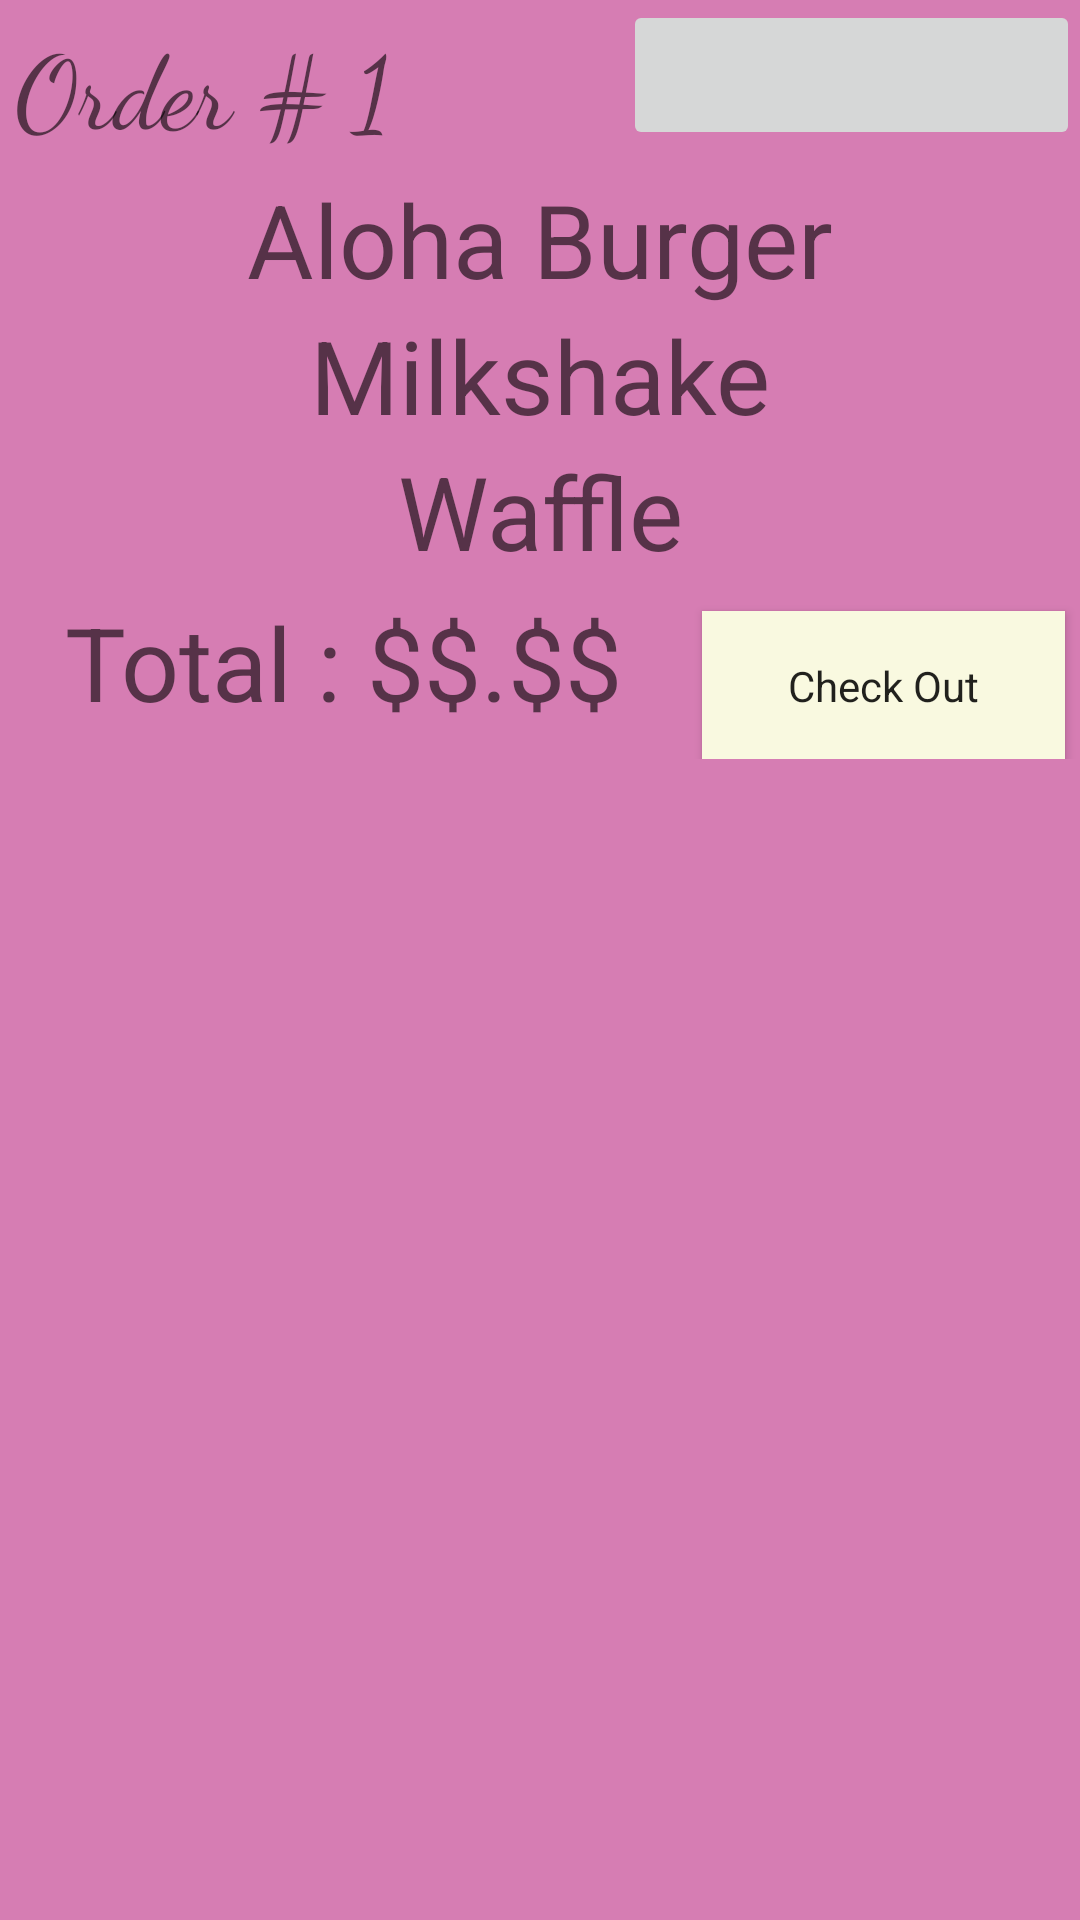

The Android layout XML behind this screen, and the referenced resources:
<!-- AndroidManifest.xml: application theme AppTheme -->
<!-- res/layout/pastorder_content.xml -->
<?xml version="1.0" encoding="utf-8"?>
<LinearLayout xmlns:android="http://schemas.android.com/apk/res/android"
    xmlns:app="http://schemas.android.com/apk/res-auto"
    android:layout_width="match_parent"
    android:layout_height="match_parent"
    android:background="#D67DB3"
    android:orientation="vertical">

    <LinearLayout
        android:layout_width="match_parent"
        android:layout_height="wrap_content"
        android:orientation="horizontal">

        <TextView
            android:id="@+id/textView20"
            android:layout_width="wrap_content"
            android:layout_height="wrap_content"
            android:layout_margin="5dp"
            android:layout_weight="1"
            android:backgroundTint="@color/colorAccent"
            android:fontFamily="cursive"
            android:text="Order # 1"
            android:textAppearance="@style/TextAppearance.AppCompat.Display1"
            android:textColorHighlight="@color/colorAccent" />

        <ImageButton
            android:id="@+id/pastOrderContentHome"
            android:layout_width="80dp"
            android:layout_height="50dp"
            android:layout_weight="1"
            android:scaleType="fitXY"
            app:srcCompat="@drawable/icebergerlogo" />
    </LinearLayout>

    <LinearLayout
        android:layout_width="match_parent"
        android:layout_height="wrap_content"
        android:orientation="vertical">

        <TextView
            android:id="@+id/textView24"
            android:layout_width="match_parent"
            android:layout_height="wrap_content"
            android:text="Aloha Burger"
            android:textAlignment="center"
            android:textAppearance="@style/TextAppearance.AppCompat.Display1" />

        <TextView
            android:id="@+id/textView25"
            android:layout_width="match_parent"
            android:layout_height="wrap_content"
            android:text="Milkshake"
            android:textAlignment="center"
            android:textAppearance="@style/TextAppearance.AppCompat.Display1" />

        <TextView
            android:id="@+id/textView26"
            android:layout_width="match_parent"
            android:layout_height="wrap_content"
            android:text="Waffle"
            android:textAlignment="center"
            android:textAppearance="@style/TextAppearance.AppCompat.Display1" />

    </LinearLayout>

    <LinearLayout
        android:layout_width="match_parent"
        android:layout_height="wrap_content"
        android:layout_weight="0"
        android:orientation="horizontal">

        <TextView
            android:id="@+id/pastorderTotal"
            android:layout_width="wrap_content"
            android:layout_height="50dp"
            android:layout_margin="5dp"
            android:layout_weight="1"
            android:text="Total : $$.$$"
            android:textAlignment="center"
            android:textAppearance="@style/TextAppearance.AppCompat.Display1" />

        <Button
            android:id="@+id/pastorderContentCheckOut"
            android:layout_width="wrap_content"
            android:layout_height="50dp"
            android:layout_margin="5dp"
            android:layout_weight="1"
            android:background="#F9F9E0"
            android:fontFamily="sans-serif"
            android:text="Check Out"
            android:textAllCaps="false" />
    </LinearLayout>
</LinearLayout>
<!-- resources referenced by this layout -->
<resources>
  <color name="colorAccent">#cc98bf</color>
  <style name="AppTheme" parent="Theme.AppCompat.Light.NoActionBar">
          
          <item name="colorPrimary">@color/colorPrimary</item>
          <item name="colorPrimaryDark">@color/colorPrimaryDark</item>
          <item name="colorAccent">@color/colorAccent</item>
      </style>
  <color name="colorPrimary">#ea74d4</color>
  <color name="colorPrimaryDark">#60BCC8</color>
</resources>
